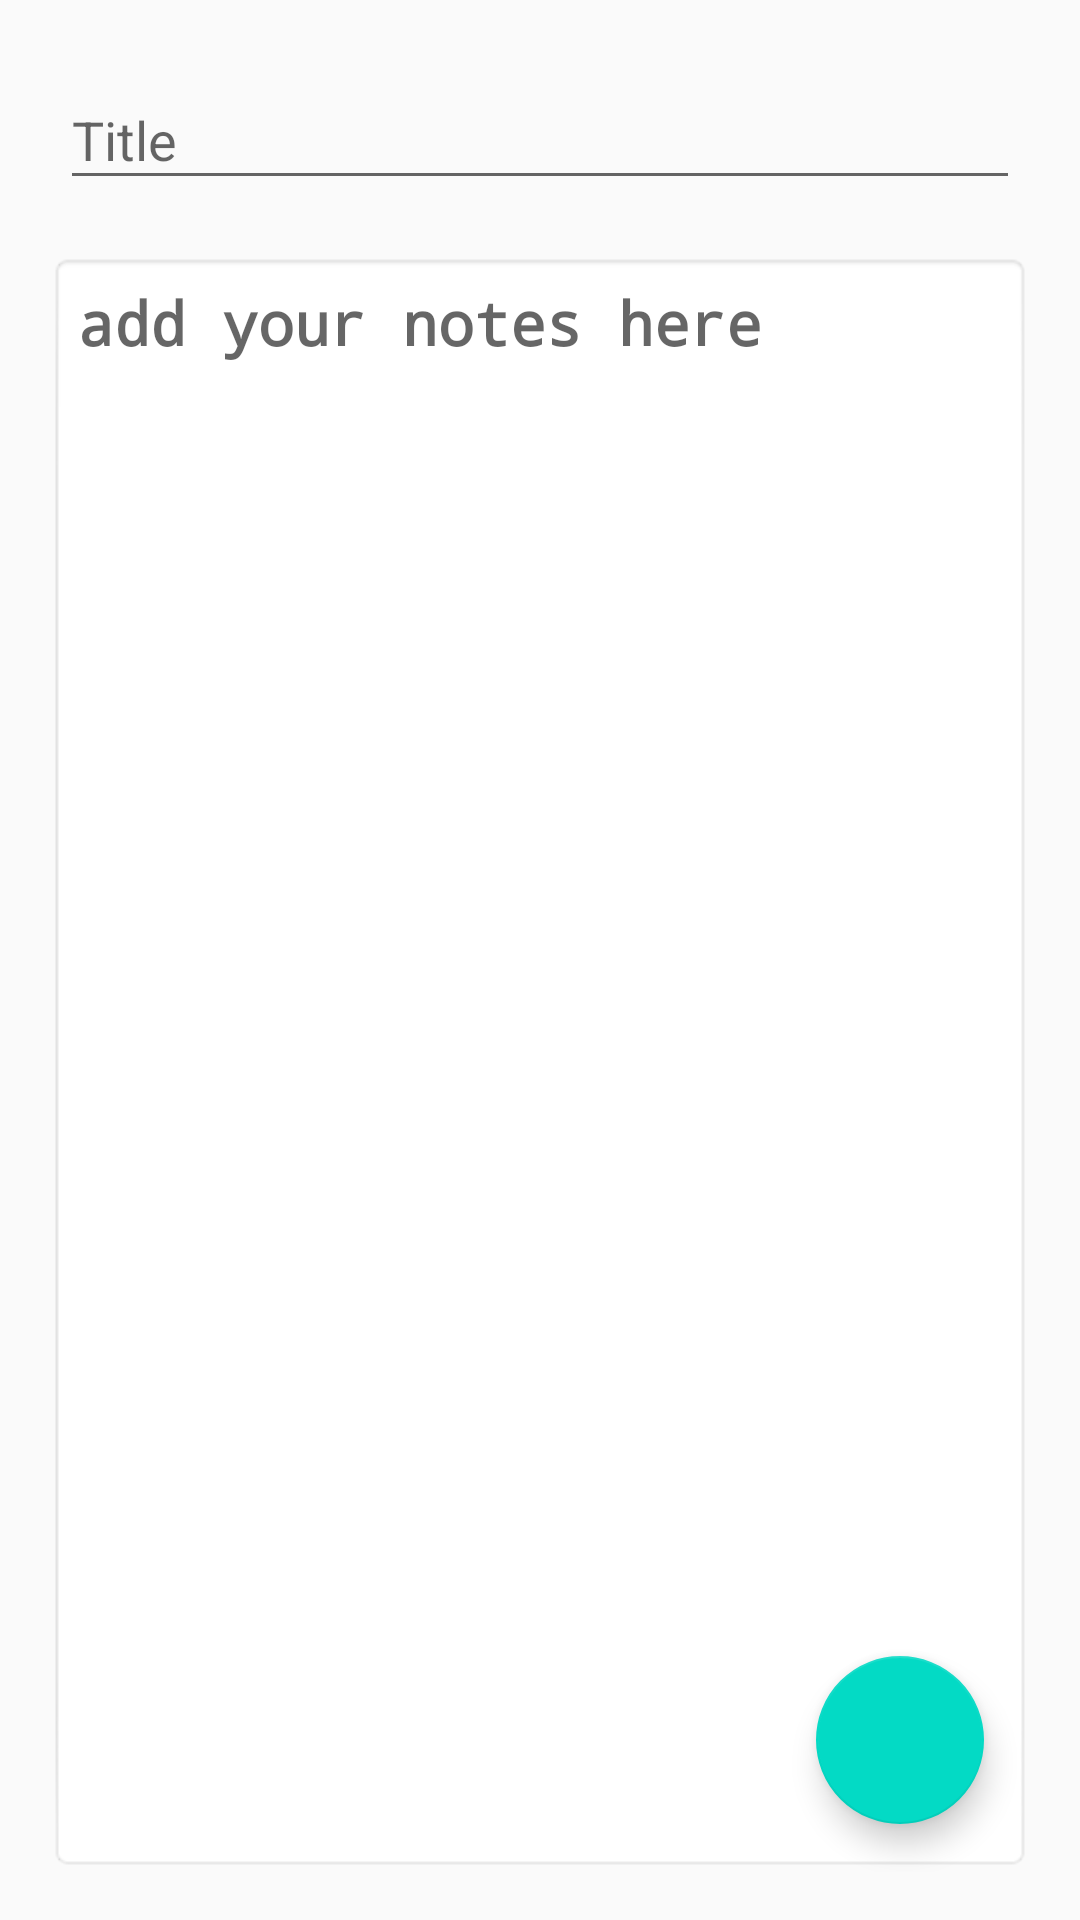

The Android layout XML behind this screen, and the referenced resources:
<!-- AndroidManifest.xml: application theme AppTheme -->
<!-- res/layout/fragment_note.xml -->
<?xml version="1.0" encoding="utf-8"?>
<layout xmlns:android="http://schemas.android.com/apk/res/android"
    xmlns:tools="http://schemas.android.com/tools"
    xmlns:app="http://schemas.android.com/apk/res-auto">

    <androidx.constraintlayout.widget.ConstraintLayout
        android:layout_width="match_parent"
        android:layout_height="match_parent"
        android:padding="16dp"
        tools:context=".ui.fragments.HomeFragment">

        <com.google.android.material.textfield.TextInputLayout
            android:id="@+id/etTitle"
            android:layout_width="match_parent"
            android:layout_height="wrap_content"
            android:layout_margin="4dp"
            android:layout_marginStart="20dp"
            android:layout_marginLeft="20dp"

            app:boxBackgroundMode="outline"

            app:layout_constraintStart_toStartOf="parent"
            app:layout_constraintTop_toTopOf="parent">

            <com.google.android.material.textfield.TextInputEditText
                android:layout_width="match_parent"
                android:layout_height="wrap_content"
                android:id="@+id/etTitletext"
                android:inputType="text"
                android:hint="@string/title"
                android:maxLines="1" />
        </com.google.android.material.textfield.TextInputLayout>


        <EditText
            android:id="@+id/etNotes"
            style="@style/MyEditTextStyle"
            android:layout_width="match_parent"
            android:layout_height="match_parent"
            android:layout_marginTop="68dp"
            android:gravity="start"
            android:hint="add your notes here"
            android:inputType="textMultiLine|textImeMultiLine"
            app:layout_constraintEnd_toEndOf="parent"
            app:layout_constraintHorizontal_bias="0.0"
            app:layout_constraintStart_toStartOf="parent"
            app:layout_constraintTop_toBottomOf="@+id/etTitle" />

        <com.google.android.material.floatingactionbutton.FloatingActionButton
            android:id="@+id/fab"
            android:layout_width="wrap_content"
            android:layout_height="wrap_content"
            android:layout_marginEnd="16dp"
            android:layout_marginRight="16dp"
            android:layout_marginBottom="16dp"
            android:clickable="true"
            app:layout_constraintBottom_toBottomOf="parent"
            app:layout_constraintEnd_toEndOf="parent"
            app:srcCompat="@drawable/ic_baseline_done_24" />
    </androidx.constraintlayout.widget.ConstraintLayout>

</layout>
<!-- resources referenced by this layout -->
<resources>
  <string name="title">Title</string>
  <style name="MyEditTextStyle" parent="android:Widget.EditText">
          <item name="android:textColor">#400000</item>
          <item name="android:textStyle">bold</item>
          <item name="android:padding">10dp</item>
          <item name="android:typeface">monospace</item>
          <item name="android:background">@android:drawable/editbox_background_normal</item>
          <item name="android:textSize">20sp</item>
      </style>
  <style name="AppTheme" parent="Theme.AppCompat.Light.DarkActionBar">
          
          <item name="colorPrimary">@color/colorPrimary</item>
          <item name="colorPrimaryDark">@color/colorPrimaryDark</item>
          <item name="colorAccent">@color/colorAccent</item>
      </style>
  <!-- not gathered from this repository: default colours our renderer supplied (Android Studio template values) -->
  <color name="colorPrimary">#FF6200EE</color>
  <color name="colorPrimaryDark">#FF3700B3</color>
  <color name="colorAccent">#FF03DAC5</color>
</resources>
